Image classification data set "processedData" (Rymaa-del/Zoidberg on GitHub). Class labels (2): normal, pneumonia.

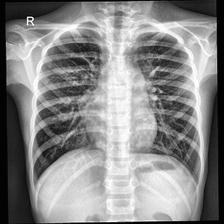
Label: normal

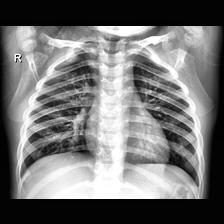
Label: normal

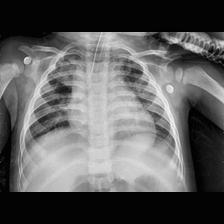
Label: pneumonia

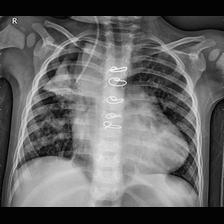
Label: pneumonia

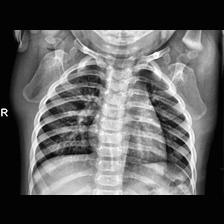
Label: normal

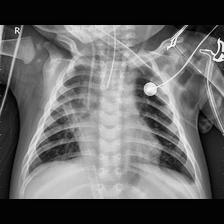
Label: pneumonia
